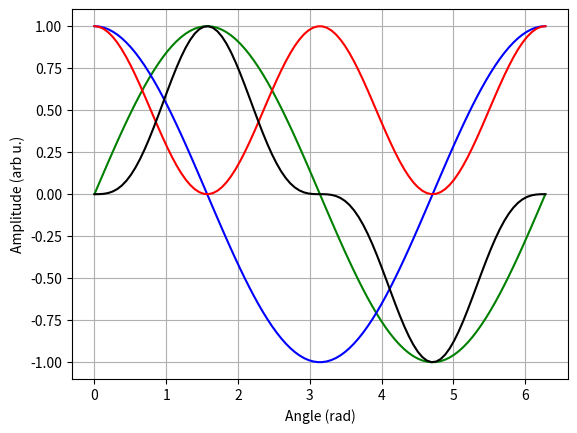

Generate this figure with matplotlib:
import numpy as np
import matplotlib.pyplot as plt
import json as js

x = np.linspace(0, 2*np.pi, 100)
y = np.sin(x)
z = np.cos(x)
a = z**2
b = y**3

Fig = plt.figure('Test fuctions')
ax1 = Fig.add_subplot(111)
ax1.set_xlabel('Angle (rad)')
ax1.set_ylabel('Amplitude (arb u.)')
ax1.plot(x, y, 'g')
ax1.plot(x, z, 'b')
ax1.plot(x, a, 'r')
ax1.plot(x, b, 'k')
ax1.grid(True)
ax1.autoscale(True)
plt.show()
